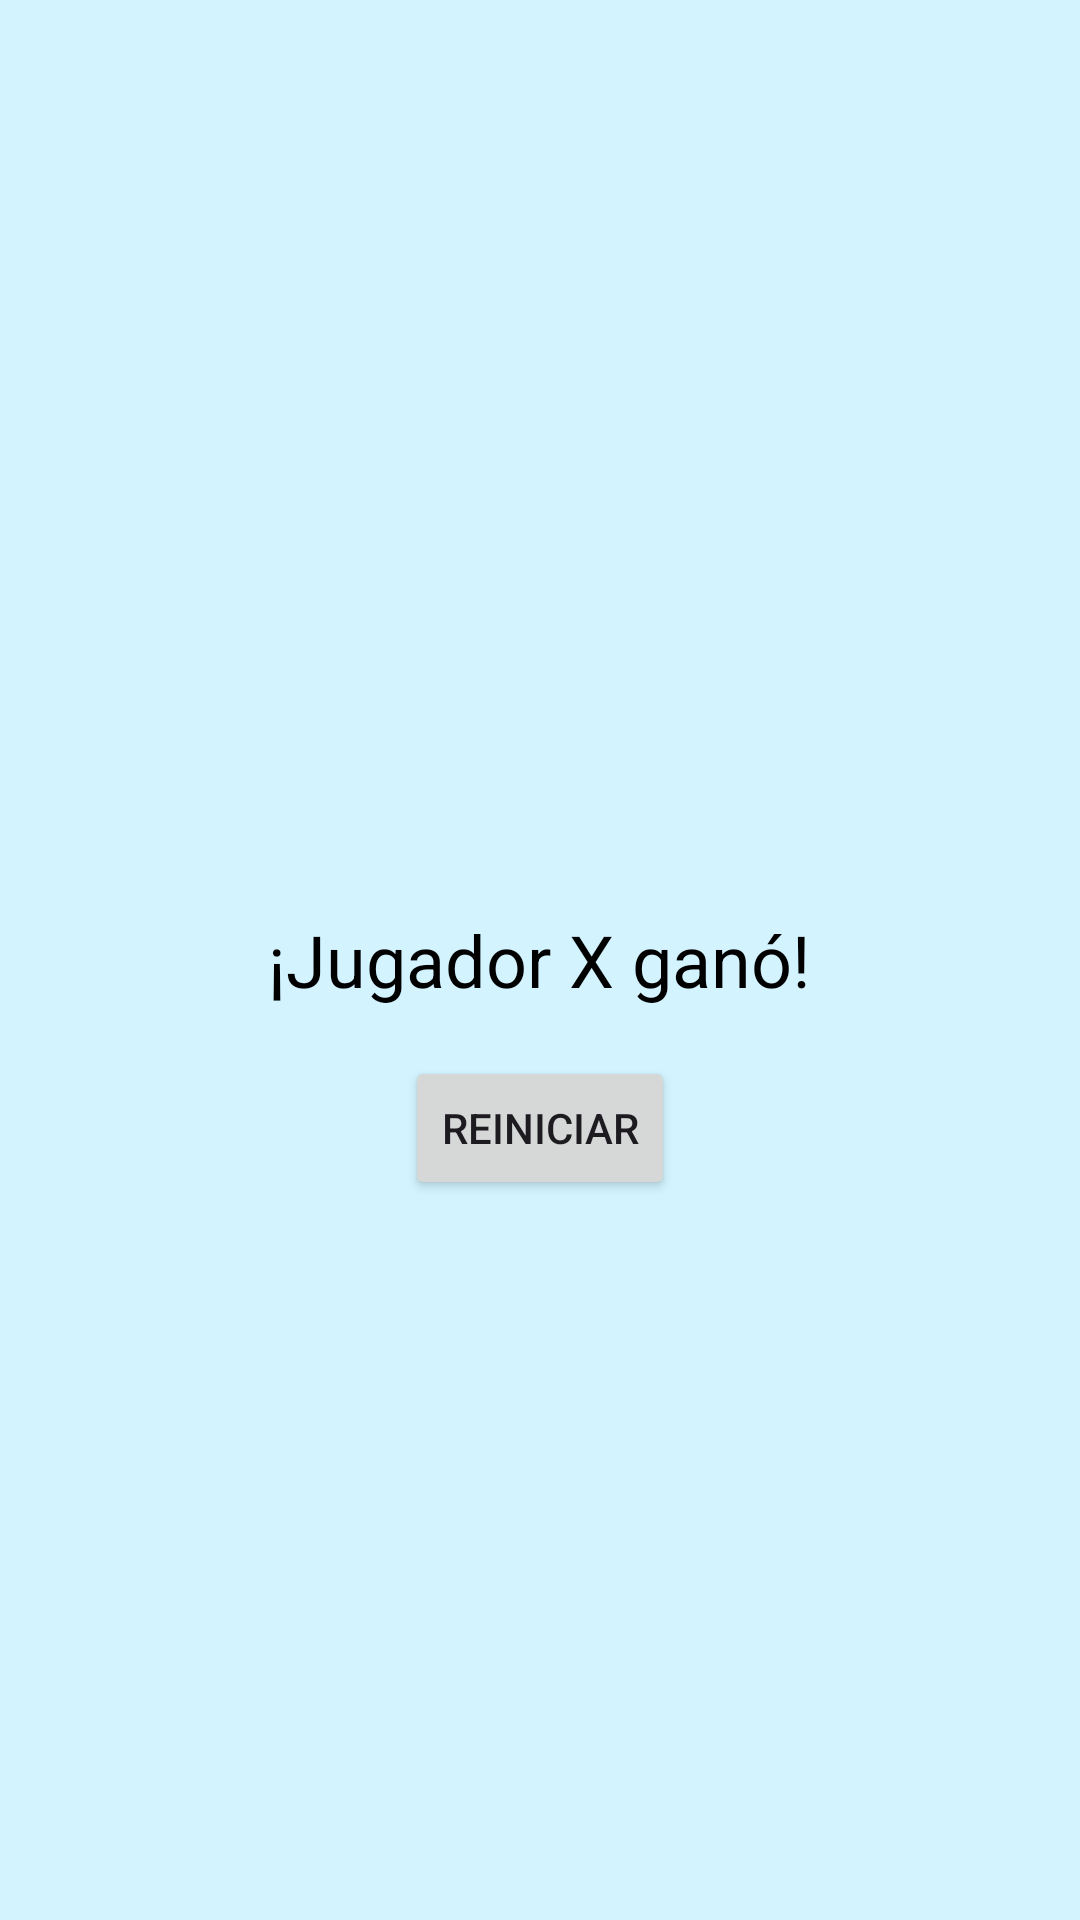

Layout XML and referenced resources for this Android screen:
<!-- AndroidManifest.xml: application theme Theme.TresEnRaya -->
<!-- res/layout/activity_ganador.xml -->
<RelativeLayout xmlns:android="http://schemas.android.com/apk/res/android"
    android:layout_width="match_parent"
    android:layout_height="match_parent"
    android:background="#D3F4FF">

    <TextView
        android:id="@+id/textoGanador"
        android:layout_width="wrap_content"
        android:layout_height="wrap_content"
        android:text="¡Jugador X ganó!"
        android:textSize="24sp"
        android:layout_centerInParent="true"
        android:gravity="center"
        android:textColor="#000" />

    <Button
        android:id="@+id/botonReiniciar"
        android:layout_width="wrap_content"
        android:layout_height="wrap_content"
        android:text="Reiniciar"
        android:layout_below="@id/textoGanador"
        android:layout_centerHorizontal="true"
        android:layout_marginTop="16dp" />
</RelativeLayout>
<!-- resources referenced by this layout -->
<resources>
  <style name="Theme.TresEnRaya" parent="Base.Theme.TresEnRaya" />
  <style name="Base.Theme.TresEnRaya" parent="Theme.Material3.DayNight.NoActionBar">
          
          
          <item name="backgroundColor">@color/primary_light</item>
      </style>
  <color name="primary_light">#418FBF</color>
</resources>
